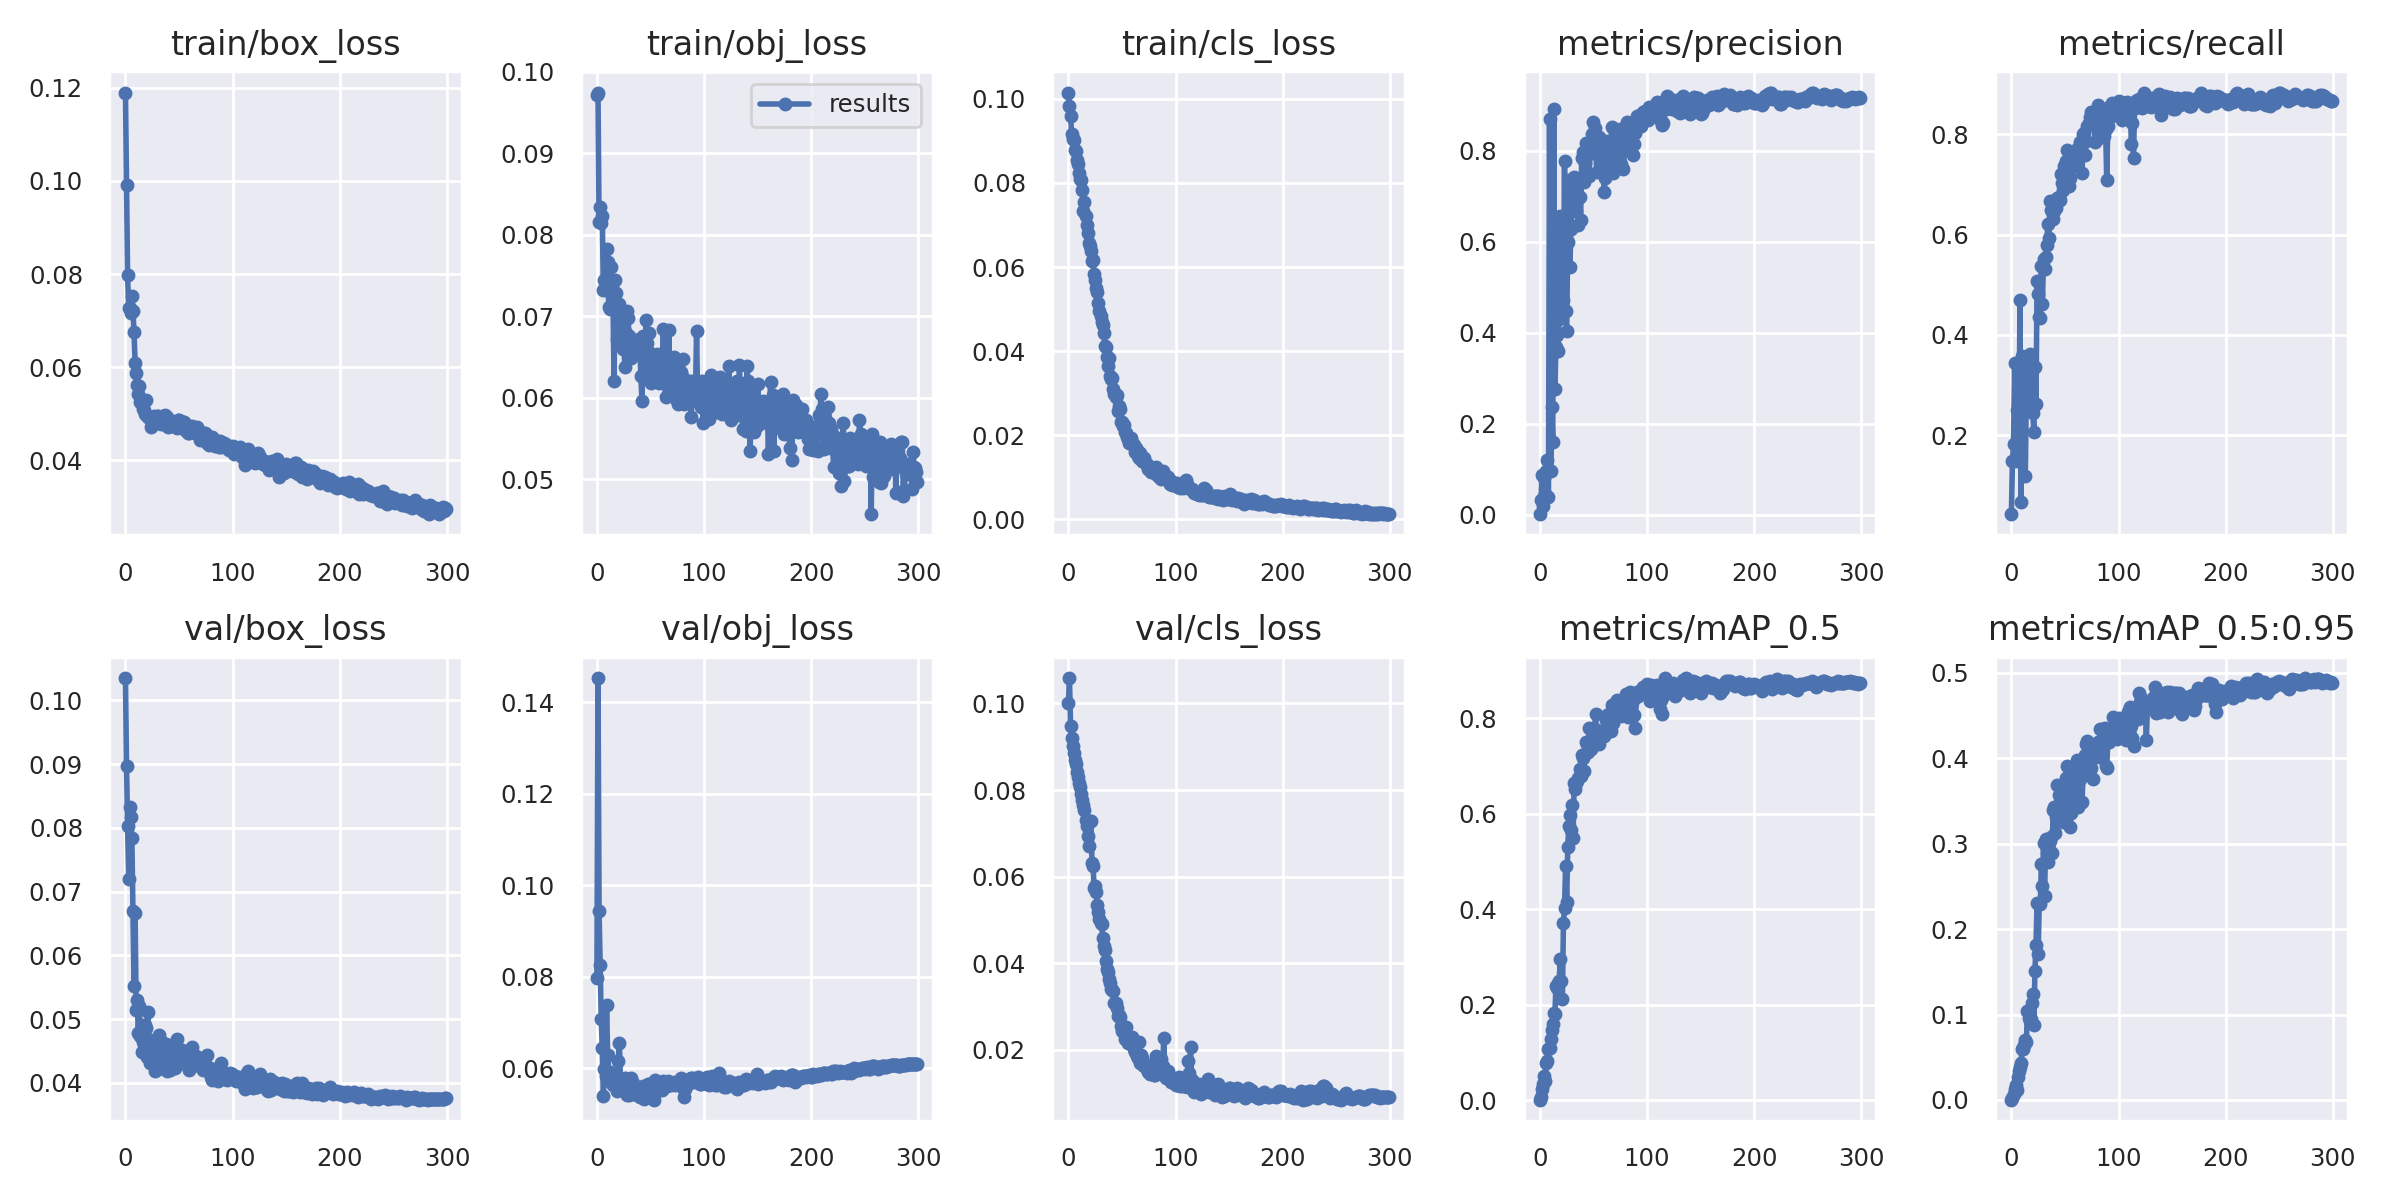

The file beside this chart, header and first rows:
epoch, train/box_loss, train/obj_loss, train/cls_loss, metrics/precision, metrics/recall, metrics/mAP_0.5, metrics/mAP_0.5:0.95, val/box_loss, val/obj_loss, val/cls_loss, x/lr0, x/lr1, x/lr2
0, 0.119, 0.09712, 0.1015, 0.001631, 0.04217, 0.001327, 0.0002731, 0.1035, 0.07969, 0.1001, 0.0892, 0.0012, 0.0012
1, 0.09917, 0.09746, 0.09828, 0.03245, 0.1478, 0.007442, 0.001834, 0.08969, 0.1453, 0.1058, 0.07749, 0.002492, 0.002492
2, 0.07974, 0.08157, 0.09589, 0.08658, 0.182, 0.02297, 0.00681, 0.08032, 0.09435, 0.09488, 0.06578, 0.003775, 0.003775
3, 0.07266, 0.08342, 0.09171, 0.01854, 0.343, 0.03484, 0.01262, 0.07192, 0.0826, 0.09196, 0.05405, 0.00505, 0.00505
4, 0.07276, 0.08148, 0.09035, 0.08185, 0.1481, 0.05181, 0.01772, 0.08326, 0.07078, 0.09016, 0.04232, 0.006315, 0.006315
5, 0.07173, 0.08231, 0.0901, 0.04578, 0.2498, 0.04019, 0.01124, 0.08171, 0.06435, 0.08846, 0.03057, 0.007573, 0.007573
6, 0.07538, 0.07322, 0.08784, 0.09703, 0.1839, 0.07842, 0.02705, 0.07842, 0.05391, 0.08702, 0.01882, 0.008822, 0.008822
7, 0.07205, 0.0744, 0.08763, 0.1208, 0.1508, 0.08268, 0.03343, 0.06693, 0.05978, 0.08598, 0.009769, 0.009769, 0.009769
8, 0.06753, 0.07327, 0.08545, 0.04003, 0.4697, 0.1074, 0.03863, 0.05514, 0.05827, 0.08423, 0.009769, 0.009769, 0.009769
9, 0.06099, 0.07827, 0.08439, 0.8705, 0.06626, 0.1089, 0.04327, 0.0666, 0.0738, 0.08304, 0.009736, 0.009736, 0.009736
10, 0.05883, 0.07672, 0.08237, 0.09697, 0.358, 0.1281, 0.05982, 0.05145, 0.063, 0.08171, 0.009703, 0.009703, 0.009703
11, 0.05616, 0.07107, 0.08089, 0.2363, 0.2722, 0.1475, 0.0602, 0.053, 0.05891, 0.08063, 0.00967, 0.00967, 0.00967
12, 0.05417, 0.07091, 0.0808, 0.1611, 0.335, 0.1599, 0.0644, 0.04783, 0.05912, 0.07905, 0.009637, 0.009637, 0.009637
13, 0.05593, 0.07602, 0.07838, 0.8911, 0.1183, 0.1819, 0.07014, 0.05202, 0.05707, 0.07773, 0.009604, 0.009604, 0.009604
14, 0.05262, 0.07356, 0.07338, 0.2775, 0.2841, 0.1805, 0.06793, 0.04731, 0.05668, 0.07662, 0.009571, 0.009571, 0.009571
15, 0.05235, 0.07147, 0.0755, 0.3691, 0.2782, 0.2398, 0.1046, 0.04479, 0.05631, 0.07531, 0.009538, 0.009538, 0.009538
16, 0.05098, 0.06208, 0.07218, 0.3947, 0.2832, 0.2342, 0.09645, 0.0464, 0.05857, 0.07305, 0.009505, 0.009505, 0.009505
17, 0.0508, 0.07447, 0.07006, 0.3594, 0.3612, 0.2455, 0.09288, 0.04911, 0.05731, 0.07158, 0.009472, 0.009472, 0.009472
18, 0.04989, 0.07283, 0.06801, 0.4307, 0.2712, 0.2501, 0.09467, 0.04907, 0.05819, 0.06941, 0.009439, 0.009439, 0.009439
19, 0.05302, 0.06721, 0.06563, 0.6569, 0.257, 0.296, 0.1133, 0.04869, 0.05492, 0.06698, 0.009406, 0.009406, 0.009406
20, 0.0496, 0.06783, 0.06506, 0.4749, 0.2439, 0.2501, 0.1245, 0.04413, 0.06153, 0.07279, 0.009373, 0.009373, 0.009373
21, 0.04923, 0.07152, 0.06384, 0.4399, 0.2059, 0.2118, 0.0872, 0.05117, 0.06543, 0.0729, 0.00934, 0.00934, 0.00934
22, 0.0493, 0.06956, 0.06143, 0.4731, 0.3362, 0.3722, 0.1513, 0.04669, 0.05656, 0.0632, 0.009307, 0.009307, 0.009307
23, 0.04883, 0.0667, 0.06168, 0.7771, 0.2624, 0.4036, 0.1819, 0.04311, 0.05662, 0.06255, 0.009274, 0.009274, 0.009274
24, 0.04718, 0.06602, 0.05835, 0.4468, 0.5065, 0.4899, 0.2309, 0.04356, 0.05772, 0.05745, 0.009241, 0.009241, 0.009241
25, 0.04937, 0.0671, 0.0569, 0.4044, 0.4808, 0.4162, 0.1708, 0.04612, 0.05694, 0.05778, 0.009208, 0.009208, 0.009208
26, 0.04901, 0.06377, 0.05512, 0.5993, 0.4364, 0.5299, 0.2291, 0.04398, 0.05785, 0.05647, 0.009175, 0.009175, 0.009175
27, 0.04952, 0.06793, 0.05417, 0.7357, 0.434, 0.5737, 0.2289, 0.04674, 0.05735, 0.05344, 0.009142, 0.009142, 0.009142
28, 0.04852, 0.07066, 0.05144, 0.5435, 0.5375, 0.5974, 0.2762, 0.04195, 0.05405, 0.05191, 0.009109, 0.009109, 0.009109
29, 0.04954, 0.06978, 0.04953, 0.6287, 0.462, 0.5666, 0.2503, 0.04645, 0.05597, 0.05011, 0.009076, 0.009076, 0.009076
30, 0.04954, 0.06759, 0.04838, 0.689, 0.5518, 0.6181, 0.3001, 0.04222, 0.05423, 0.04923, 0.009043, 0.009043, 0.009043
31, 0.04858, 0.06494, 0.04694, 0.6872, 0.5317, 0.5497, 0.2381, 0.04755, 0.05527, 0.04909, 0.00901, 0.00901, 0.00901
32, 0.04822, 0.06493, 0.04631, 0.7433, 0.5543, 0.6639, 0.3049, 0.04243, 0.05789, 0.0458, 0.008977, 0.008977, 0.008977
33, 0.04777, 0.06582, 0.04423, 0.7249, 0.5789, 0.6509, 0.2964, 0.04659, 0.0545, 0.04404, 0.008944, 0.008944, 0.008944
34, 0.04882, 0.06554, 0.04111, 0.6685, 0.6217, 0.6634, 0.2787, 0.04621, 0.05673, 0.04312, 0.008911, 0.008911, 0.008911
35, 0.04954, 0.06572, 0.04108, 0.7215, 0.5925, 0.6691, 0.2932, 0.04578, 0.05442, 0.04055, 0.008878, 0.008878, 0.008878
36, 0.04798, 0.0666, 0.03857, 0.6358, 0.6665, 0.6743, 0.3029, 0.044, 0.05474, 0.03863, 0.008845, 0.008845, 0.008845
37, 0.04977, 0.06541, 0.03644, 0.6977, 0.6499, 0.6942, 0.3078, 0.04375, 0.05415, 0.03795, 0.008812, 0.008812, 0.008812
38, 0.04933, 0.06672, 0.03835, 0.6473, 0.6463, 0.6789, 0.2885, 0.04605, 0.0543, 0.0364, 0.008779, 0.008779, 0.008779
39, 0.0492, 0.06723, 0.03414, 0.7838, 0.6317, 0.7237, 0.3388, 0.04187, 0.05431, 0.03542, 0.008746, 0.008746, 0.008746
40, 0.04716, 0.06599, 0.03344, 0.797, 0.6465, 0.7163, 0.3427, 0.04284, 0.05376, 0.03398, 0.008713, 0.008713, 0.008713
41, 0.04866, 0.06261, 0.0335, 0.7313, 0.666, 0.69, 0.313, 0.04545, 0.05537, 0.03382, 0.00868, 0.00868, 0.00868
42, 0.04773, 0.05957, 0.03097, 0.7723, 0.6529, 0.7258, 0.3311, 0.04199, 0.0558, 0.03351, 0.008647, 0.008647, 0.008647
43, 0.04736, 0.06757, 0.02984, 0.8174, 0.6739, 0.7497, 0.3691, 0.0423, 0.05611, 0.03079, 0.008614, 0.008614, 0.008614
44, 0.04754, 0.0629, 0.02901, 0.7912, 0.6745, 0.7461, 0.3574, 0.043, 0.05337, 0.03077, 0.008581, 0.008581, 0.008581
45, 0.0475, 0.06525, 0.02944, 0.792, 0.6693, 0.7291, 0.3322, 0.04485, 0.05444, 0.0296, 0.008548, 0.008548, 0.008548
46, 0.04771, 0.06956, 0.02586, 0.7454, 0.7205, 0.7803, 0.3505, 0.04237, 0.05601, 0.02779, 0.008515, 0.008515, 0.008515
47, 0.04779, 0.06674, 0.02699, 0.8178, 0.7024, 0.7516, 0.3311, 0.04443, 0.05597, 0.02803, 0.008482, 0.008482, 0.008482
48, 0.04702, 0.06577, 0.02631, 0.7953, 0.6895, 0.7353, 0.3255, 0.04686, 0.05645, 0.02761, 0.008449, 0.008449, 0.008449
49, 0.0487, 0.06796, 0.02306, 0.8374, 0.7369, 0.7774, 0.3602, 0.04404, 0.05646, 0.02547, 0.008416, 0.008416, 0.008416
50, 0.04865, 0.06183, 0.02312, 0.8636, 0.7389, 0.7777, 0.3665, 0.0437, 0.05596, 0.02445, 0.008383, 0.008383, 0.008383
51, 0.04808, 0.06347, 0.0222, 0.8491, 0.7471, 0.778, 0.3773, 0.0434, 0.05593, 0.02491, 0.00835, 0.00835, 0.00835
52, 0.04719, 0.06226, 0.02244, 0.8149, 0.7686, 0.8083, 0.3906, 0.04312, 0.05681, 0.02406, 0.008317, 0.008317, 0.008317
53, 0.04775, 0.06357, 0.02081, 0.7532, 0.7383, 0.7552, 0.3659, 0.04523, 0.05312, 0.0225, 0.008284, 0.008284, 0.008284
54, 0.04825, 0.06252, 0.02049, 0.8148, 0.6975, 0.7525, 0.3395, 0.04464, 0.05745, 0.02516, 0.008251, 0.008251, 0.008251
55, 0.04821, 0.06443, 0.01965, 0.8309, 0.7137, 0.7463, 0.3191, 0.04485, 0.05491, 0.0228, 0.008218, 0.008218, 0.008218
56, 0.04659, 0.06541, 0.01907, 0.8105, 0.7351, 0.772, 0.3361, 0.04376, 0.05515, 0.0215, 0.008185, 0.008185, 0.008185
57, 0.0475, 0.06238, 0.01819, 0.7946, 0.741, 0.7692, 0.3467, 0.04485, 0.05548, 0.02165, 0.008152, 0.008152, 0.008152
58, 0.04584, 0.06186, 0.01936, 0.7517, 0.7444, 0.7645, 0.3819, 0.04292, 0.05642, 0.02233, 0.008119, 0.008119, 0.008119
59, 0.04578, 0.06262, 0.01782, 0.8, 0.7455, 0.7666, 0.3891, 0.04206, 0.05647, 0.02299, 0.008086, 0.008086, 0.008086
... 240 more rows
